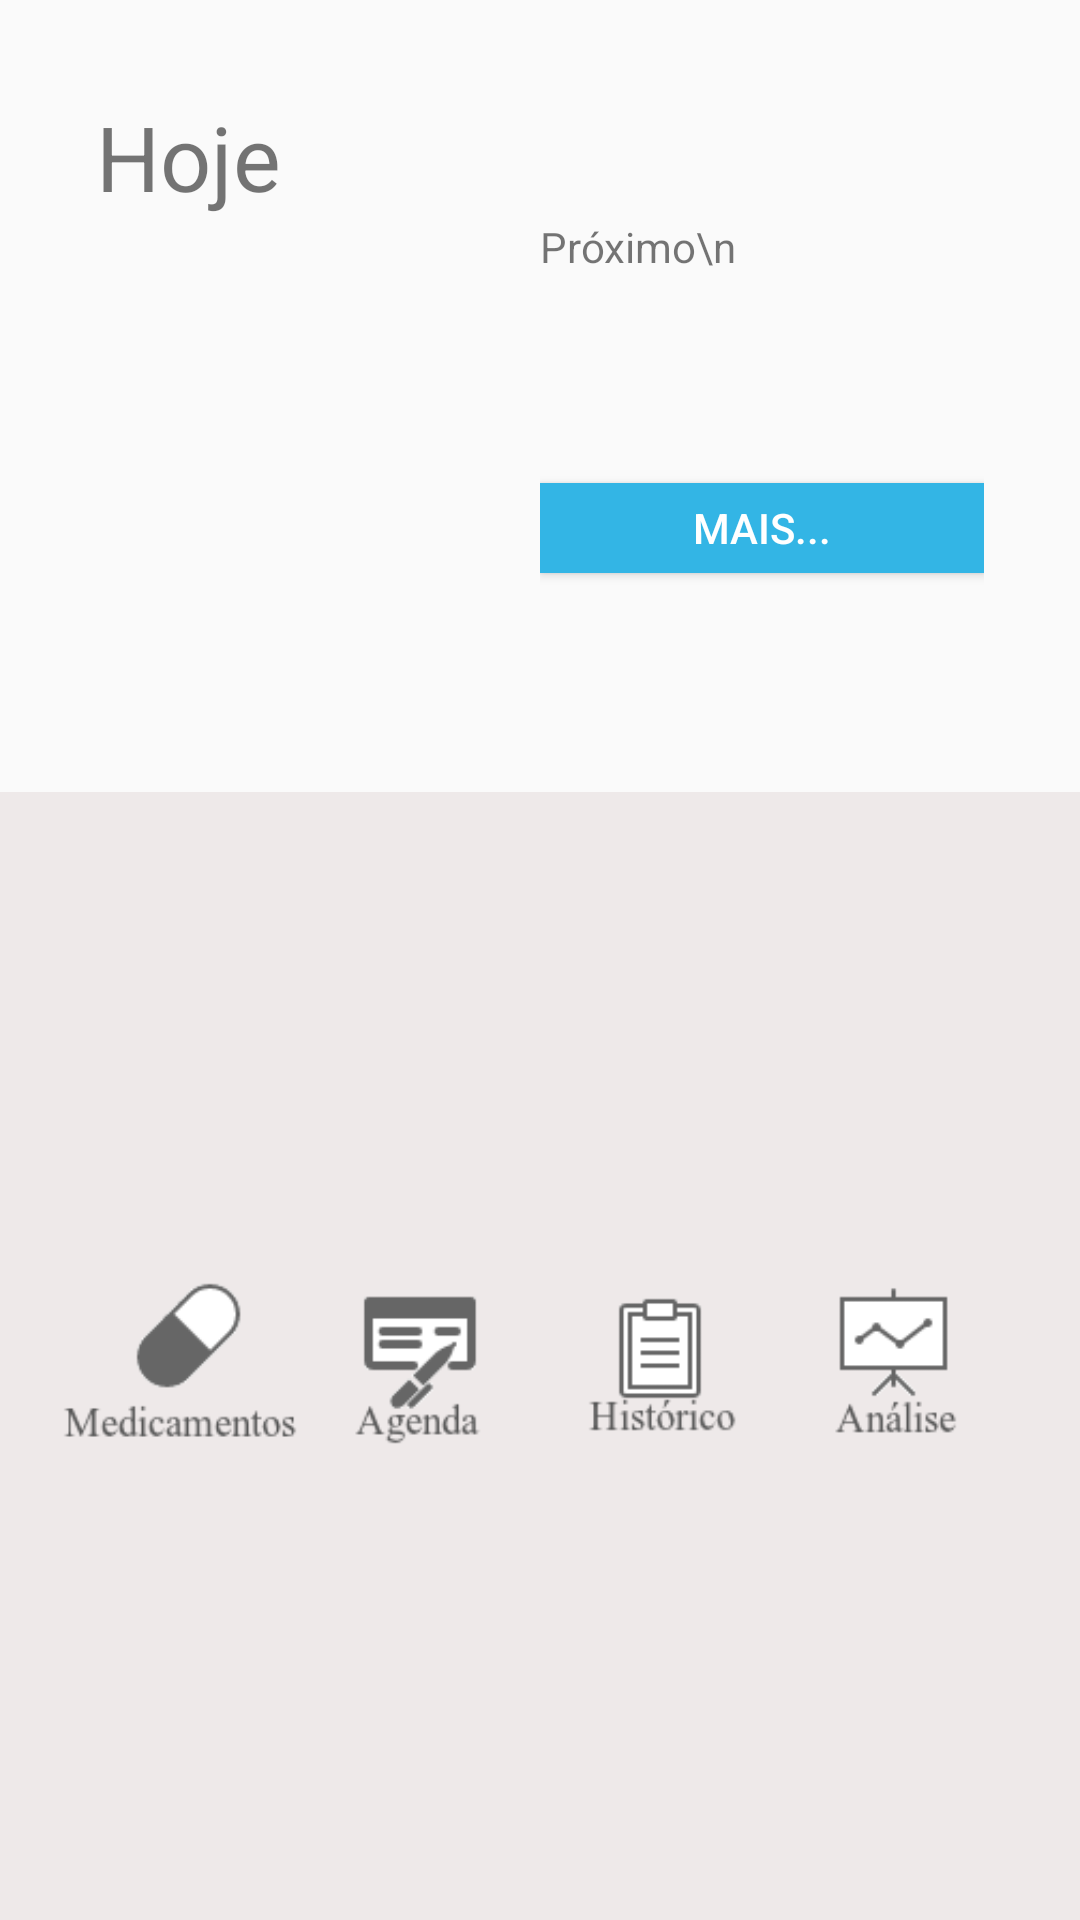

Write the Android layout XML for this screen, with the resource values it uses.
<!-- AndroidManifest.xml: application theme AppTheme -->
<!-- res/layout/activity_home.xml -->
<?xml version="1.0" encoding="utf-8"?>
<LinearLayout xmlns:android="http://schemas.android.com/apk/res/android"
    xmlns:tools="http://schemas.android.com/tools"
    android:layout_width="match_parent"
    android:layout_height="match_parent"
    android:orientation="vertical">

    <LinearLayout
        android:orientation="horizontal"
        android:layout_width="match_parent"
        android:layout_margin="@dimen/activity_vertical_margin"
        android:layout_height="200dp">
        <LinearLayout
            android:orientation="vertical"
            android:layout_width="match_parent"
            android:layout_height="wrap_content"
            android:layout_weight="1"
            android:gravity="center_vertical">

            <TextView
                android:layout_width="80dp"
                android:layout_height="50dp"
                android:text="Hoje"
                android:textSize="30dp"/>
            <TextView
                android:id="@+id/diaAtual"
                android:layout_width="100dp"
                android:layout_height="60dp"
                android:textSize="50dp"
                android:textColor="@android:color/holo_blue_light"/>
            <TextView
                android:id="@+id/mesAtual"
                android:layout_width="100dp"
                android:layout_height="50dp"
                android:textSize="20dp"/>

        </LinearLayout>
        <LinearLayout
            android:orientation="vertical"
            android:layout_width="match_parent"
            android:layout_height="match_parent"
            android:layout_weight="1"
            android:gravity="center_vertical">

            <TextView
                android:layout_width="match_parent"
                android:layout_height="wrap_content"
                android:text="Próximo\n"/>
            <TextView
                android:id="@+id/proximaHora"
                android:layout_width="match_parent"
                android:layout_height="wrap_content"
                android:textColor="@android:color/holo_blue_light"
                android:textSize="35dp"/>
            <TextView
                android:id="@+id/proximaTipo"
                android:layout_width="match_parent"
                android:layout_height="wrap_content"
                android:textSize="17dp"/>

            <Button
                android:layout_width="match_parent"
                android:layout_height="30dp"
                android:background="@android:color/holo_blue_light"
                android:textColor="#ffffff"
                android:text="Mais..." />

        </LinearLayout>
    </LinearLayout>

    <LinearLayout
        android:layout_width="match_parent"
        android:layout_height="match_parent"
        android:gravity="center"
        android:orientation="horizontal"
        android:background="#EEE9E9"
        android:divider="@android:color/darker_gray">
        <ImageView
            android:id="@+id/opMedicamentos"
            android:layout_width="80dp"
            android:layout_height="64dp"
            android:src="@drawable/opcao_medicamentos"
            />

        <ImageView
            android:id="@+id/opAgenda"
            android:layout_width="80dp"
            android:layout_height="64dp"
            android:src="@drawable/opcao_agenda"/>

        <ImageView
            android:id="@+id/opHistorico"
            android:layout_width="80dp"
            android:layout_height="64dp"
            android:src="@drawable/opcao_historico"/>

        <ImageView
            android:id="@+id/opAnalise"
            android:layout_width="80dp"
            android:layout_height="64dp"
            android:src="@drawable/opcao_analise"/>
    </LinearLayout>

</LinearLayout>
<!-- resources referenced by this layout -->
<resources>
  <dimen name="activity_vertical_margin">32dp</dimen>
  <!-- drawable opcao_agenda: png bitmap (drawable, 1676 bytes) -->
  <!-- drawable opcao_analise: png bitmap (drawable, 1525 bytes) -->
  <!-- drawable opcao_historico: png bitmap (drawable, 1303 bytes) -->
  <!-- drawable opcao_medicamentos: png bitmap (drawable, 2099 bytes) -->
  <style name="AppTheme" parent="Theme.AppCompat.Light.DarkActionBar">
          
          <item name="colorPrimary">@android:color/holo_blue_light</item>
          <item name="colorPrimaryDark">@android:color/holo_blue_light</item>
          <item name="colorAccent">@android:color/darker_gray</item>
      </style>
</resources>
